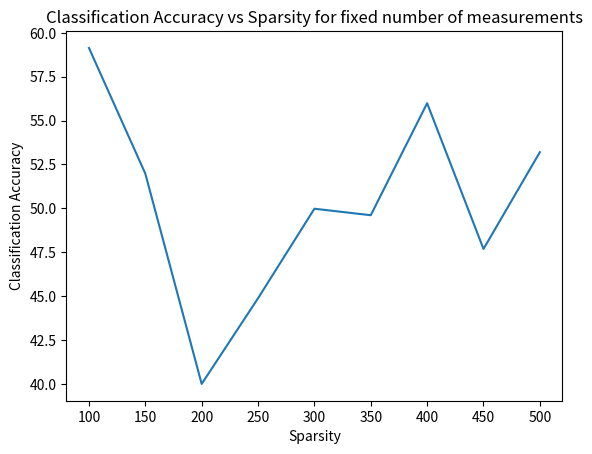

Python code for this plot:
import numpy as np
import matplotlib.pyplot as plt

K = [100, 150, 200, 250, 300, 350, 400, 450, 500]
accuracy_rand = [59.14, 51.98, 40.0, 44.88, 49.98, 49.61, 55.99, 47.69, 53.2]

plt.plot(K, accuracy_rand)
plt.xlabel("Sparsity")
plt.ylabel("Classification Accuracy")
plt.title("Classification Accuracy vs Sparsity for fixed number of measurements")
plt.show()